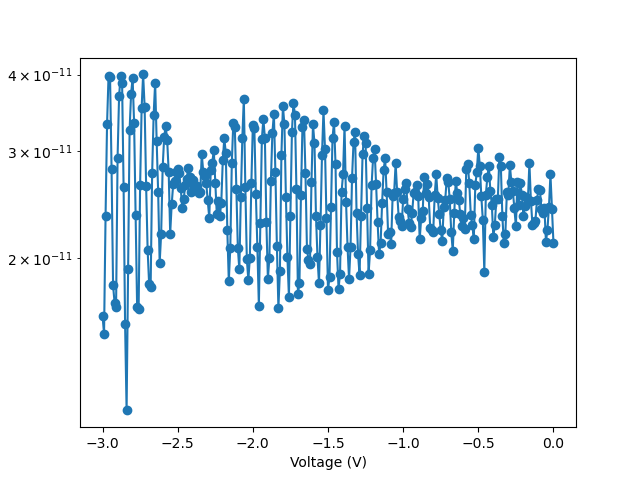

Source data for this figure (header and first rows):
V, I, V_cal, abs_I
0.0, -2.121212e-11, 0.0, 2.121212e-11
-0.01, -2.414546e-11, -0.01, 2.414546e-11
-0.02, -2.745594e-11, -0.02, 2.745594e-11
-0.03, -2.427118e-11, -0.03, 2.427118e-11
-0.04, -2.230165e-11, -0.04, 2.230165e-11
-0.05, -2.129592e-11, -0.05, 2.129592e-11
-0.06, -2.418738e-11, -0.06, 2.418738e-11
-0.07, -2.376831e-11, -0.07, 2.376831e-11
-0.08, -2.410351e-11, -0.08, 2.410351e-11
-0.09, -2.586354e-11, -0.09, 2.586354e-11
-0.1, -2.603116e-11, -0.1, 2.603116e-11
-0.11, -2.489974e-11, -0.11, 2.489974e-11
-0.12, -2.305593e-11, -0.12, 2.305593e-11
-0.13, -2.288832e-11, -0.13, 2.288832e-11
-0.14, -2.272069e-11, -0.14, 2.272069e-11
-0.15, -2.485783e-11, -0.15, 2.485783e-11
-0.16, -2.867117e-11, -0.16, 2.867117e-11
-0.17, -2.494164e-11, -0.17, 2.494164e-11
-0.18, -2.523497e-11, -0.18, 2.523497e-11
-0.19, -2.435495e-11, -0.19, 2.435495e-11
-0.2, -2.343306e-11, -0.2, 2.343306e-11
-0.21, -2.544447e-11, -0.21, 2.544447e-11
-0.22, -2.653399e-11, -0.22, 2.653399e-11
-0.23, -2.448068e-11, -0.23, 2.448068e-11
-0.24, -2.670163e-11, -0.24, 2.670163e-11
-0.25, -2.259495e-11, -0.25, 2.259495e-11
-0.26, -2.41873e-11, -0.26, 2.41873e-11
-0.27, -2.577972e-11, -0.27, 2.577972e-11
-0.28, -2.665971e-11, -0.28, 2.665971e-11
-0.29, -2.846161e-11, -0.29, 2.846161e-11
-0.3, -2.544446e-11, -0.3, 2.544446e-11
-0.31, -2.565401e-11, -0.31, 2.565401e-11
-0.32, -2.192448e-11, -0.32, 2.192448e-11
-0.33, -2.117016e-11, -0.33, 2.117016e-11
-0.34, -2.347497e-11, -0.34, 2.347497e-11
-0.35, -2.829401e-11, -0.35, 2.829401e-11
-0.36, -2.92997e-11, -0.36, 2.92997e-11
-0.37, -2.502544e-11, -0.37, 2.502544e-11
-0.38, -2.502542e-11, -0.38, 2.502542e-11
-0.39, -2.272067e-11, -0.39, 2.272067e-11
-0.4, -2.167305e-11, -0.4, 2.167305e-11
-0.41, -2.448069e-11, -0.41, 2.448069e-11
-0.42, -2.582164e-11, -0.42, 2.582164e-11
-0.43, -2.833593e-11, -0.43, 2.833593e-11
-0.44, -2.716258e-11, -0.44, 2.716258e-11
-0.45, -2.540259e-11, -0.45, 2.540259e-11
-0.46, -1.903302e-11, -0.46, 1.903302e-11
-0.47, -2.313977e-11, -0.47, 2.313977e-11
-0.48, -2.527687e-11, -0.48, 2.527687e-11
-0.49, -2.837782e-11, -0.49, 2.837782e-11
-0.5, -3.034733e-11, -0.5, 3.034733e-11
-0.51, -2.770734e-11, -0.51, 2.770734e-11
-0.52, -2.636638e-11, -0.52, 2.636638e-11
-0.53, -2.154734e-11, -0.53, 2.154734e-11
-0.54, -2.272068e-11, -0.54, 2.272068e-11
-0.55, -2.355877e-11, -0.55, 2.355877e-11
-0.56, -2.653402e-11, -0.56, 2.653402e-11
-0.57, -2.854545e-11, -0.57, 2.854545e-11
-0.58, -2.804259e-11, -0.58, 2.804259e-11
-0.59, -2.234353e-11, -0.59, 2.234353e-11
... 241 more rows
